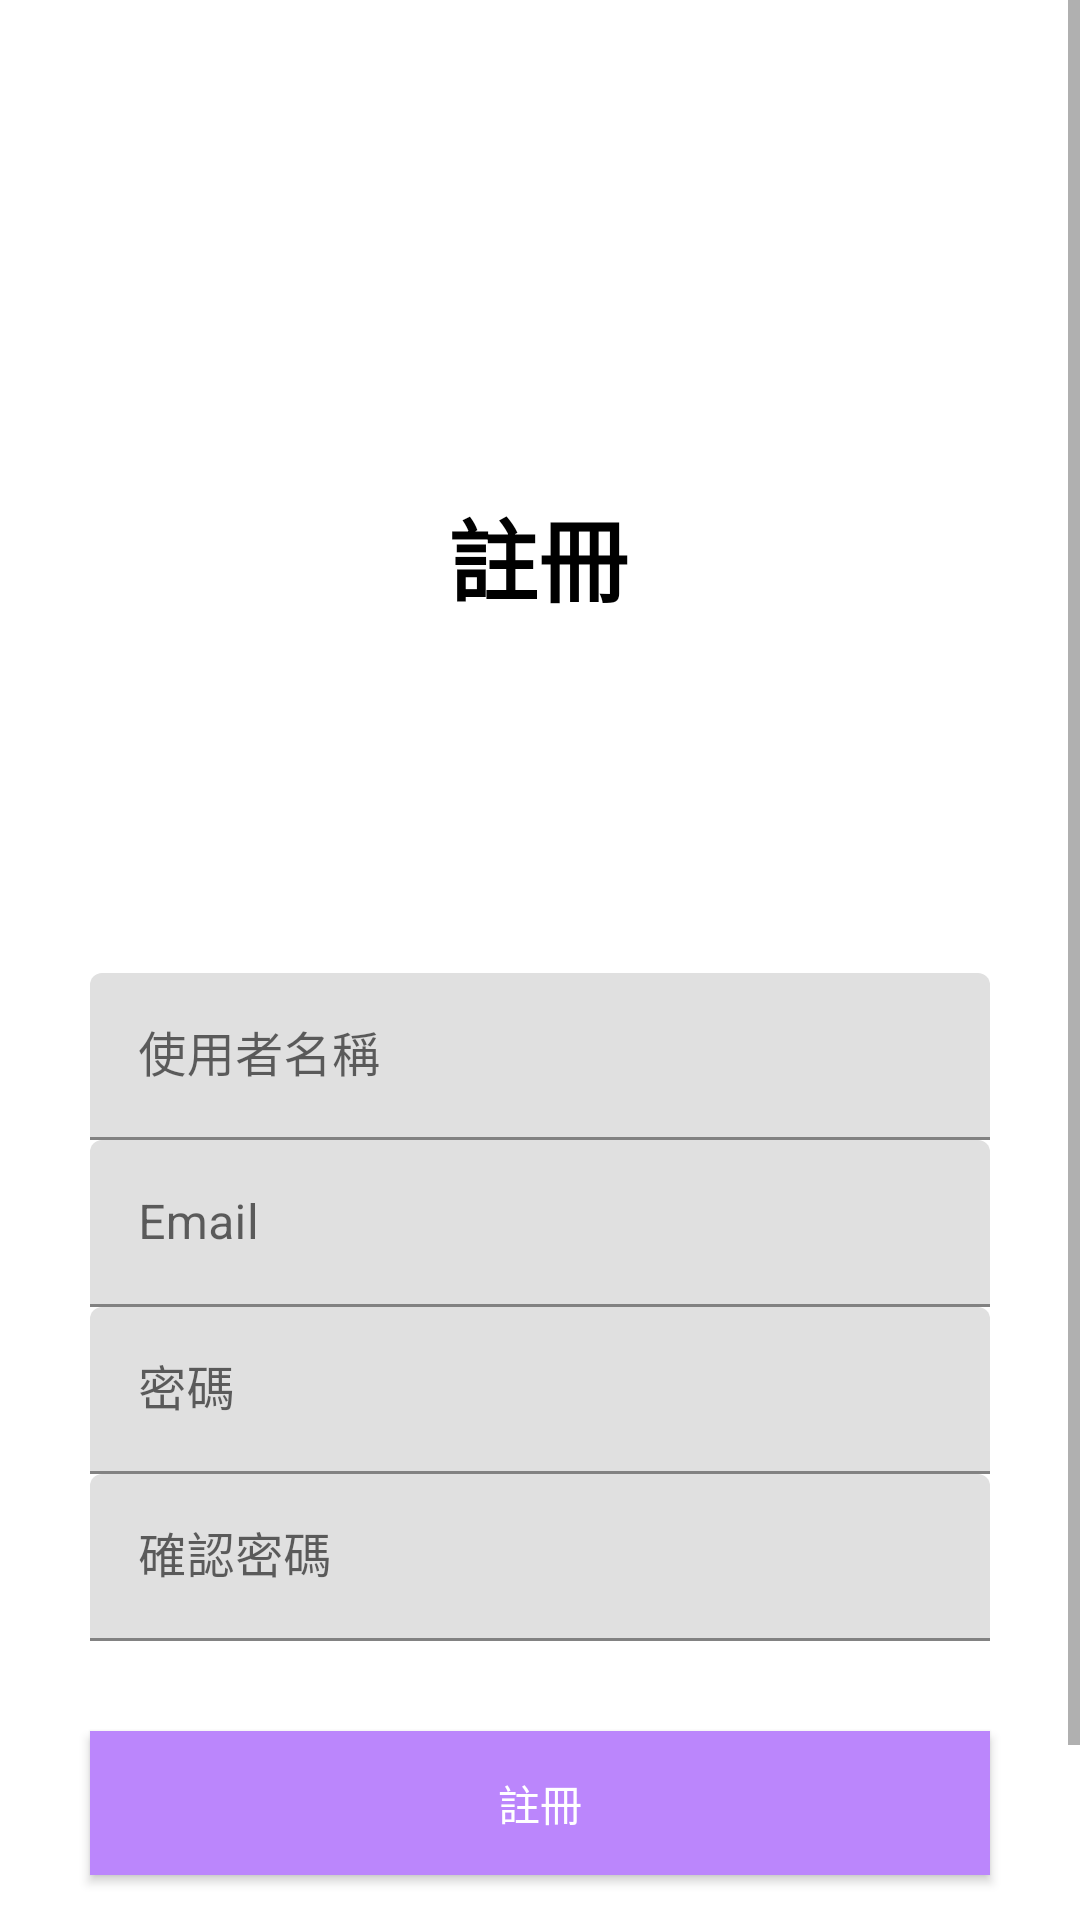

Here is an Android app screen rendered from its layout file. Give the layout XML and the strings, colors and styles it references.
<!-- AndroidManifest.xml: application theme Theme.Test0117 -->
<!-- res/layout/registerlogin.xml -->
<?xml version="1.0" encoding="utf-8"?>
<ScrollView xmlns:android="http://schemas.android.com/apk/res/android"
    xmlns:app="http://schemas.android.com/apk/res-auto"
    xmlns:tools="http://schemas.android.com/tools"
    android:layout_width="match_parent"
    android:layout_height="match_parent"
    tools:context=".RegisterActivity">

    <androidx.constraintlayout.widget.ConstraintLayout
        android:layout_width="match_parent"
        android:layout_height="match_parent">

        <TextView
            android:layout_width="wrap_content"
            android:text="註冊"
            android:textColor="#000"
            android:textSize="30sp"
            android:textStyle="bold"
            app:layout_constraintBottom_toTopOf="@+id/textUsername"
            app:layout_constraintEnd_toEndOf="parent"
            app:layout_constraintHorizontal_bias="0.498"
            app:layout_constraintStart_toStartOf="parent"
            app:layout_constraintTop_toTopOf="parent"
            app:layout_constraintVertical_bias="0.582"
            android:layout_height="wrap_content"/>

        <com.google.android.material.textfield.TextInputLayout
            android:id="@+id/textUsername"
            android:layout_width="match_parent"
            android:layout_marginStart="30dp"
            android:layout_marginEnd="30dp"
            app:layout_constraintTop_toTopOf="parent"
            app:layout_constraintBottom_toBottomOf="parent"
            app:layout_constraintStart_toStartOf="parent"
            app:layout_constraintEnd_toEndOf="parent"
            android:layout_height="wrap_content">


            <EditText
                android:id="@+id/editEmail"
                android:layout_width="match_parent"
                android:layout_height="wrap_content"
                android:hint="使用者名稱"
                tools:layout_editor_absoluteX="30dp"
                tools:layout_editor_absoluteY="260dp" />
        </com.google.android.material.textfield.TextInputLayout>

        <com.google.android.material.textfield.TextInputLayout
            android:id="@+id/textEmail"
            android:layout_width="match_parent"
            android:layout_marginStart="30dp"
            android:layout_marginEnd="30dp"
            app:layout_constraintTop_toBottomOf="@+id/textUsername"
            app:layout_constraintStart_toStartOf="parent"
            app:layout_constraintEnd_toEndOf="parent"
            android:layout_height="wrap_content">


            <EditText
                android:id="@+id/editUsername"
                android:layout_width="match_parent"
                android:layout_height="wrap_content"
                android:hint="Email"
                tools:layout_editor_absoluteX="30dp"
                tools:layout_editor_absoluteY="260dp" />
        </com.google.android.material.textfield.TextInputLayout>

        <com.google.android.material.textfield.TextInputLayout
            android:id="@+id/textPassword"
            android:layout_width="match_parent"
            android:layout_marginStart="30dp"
            android:layout_marginEnd="30dp"
            app:layout_constraintTop_toBottomOf="@+id/textEmail"
            app:layout_constraintStart_toStartOf="parent"
            app:layout_constraintEnd_toEndOf="parent"
            android:layout_height="wrap_content">

            <EditText
                android:id="@+id/editPassword"
                android:layout_width="match_parent"
                android:layout_height="wrap_content"
                android:inputType="textPassword"
                android:hint="密碼"
                tools:layout_editor_absoluteX="39dp"
                tools:layout_editor_absoluteY="449dp" />
        </com.google.android.material.textfield.TextInputLayout>

        <com.google.android.material.textfield.TextInputLayout
            android:id="@+id/textCPassword"
            android:layout_width="match_parent"
            android:layout_marginStart="30dp"
            android:layout_marginEnd="30dp"
            app:layout_constraintTop_toBottomOf="@+id/textPassword"
            app:layout_constraintStart_toStartOf="parent"
            app:layout_constraintEnd_toEndOf="parent"
            android:layout_height="wrap_content">

            <EditText
                android:id="@+id/editCPassword"
                android:layout_width="match_parent"
                android:layout_height="wrap_content"
                android:inputType="textPassword"
                android:hint="確認密碼"
                tools:layout_editor_absoluteX="39dp"
                tools:layout_editor_absoluteY="449dp" />
        </com.google.android.material.textfield.TextInputLayout>

        <Button
            android:id="@+id/btnRegister"
            android:layout_width="match_parent"
            android:layout_height="wrap_content"
            android:layout_margin="30dp"
            android:layout_marginTop="8dp"
            android:background="@color/purple_200"
            android:text="註冊"
            android:textColor="#fff"
            app:layout_constraintTop_toBottomOf="@+id/textCPassword"
            tools:layout_editor_absoluteX="-16dp" />

        <TextView
            android:id="@+id/tvLogin"
            android:layout_width="wrap_content"
            android:layout_height="wrap_content"
            android:layout_marginTop="30dp"
            android:padding="10dp"
            android:text="登入?"
            android:textColor="@color/design_default_color_primary"
            android:textSize="20sp"
            app:layout_constraintBottom_toBottomOf="parent"
            app:layout_constraintEnd_toEndOf="parent"
            app:layout_constraintStart_toStartOf="parent"
            app:layout_constraintTop_toBottomOf="@+id/btnRegister"
            app:layout_constraintVertical_bias="0.0" />

    </androidx.constraintlayout.widget.ConstraintLayout>
</ScrollView>
<!-- resources referenced by this layout -->
<resources>
  <style name="Theme.Test0117" parent="Theme.MaterialComponents.DayNight.NoActionBar">
          
          <item name="colorPrimary">@color/purple_500</item>
          <item name="colorPrimaryVariant">@color/purple_700</item>
          <item name="colorOnPrimary">@color/white</item>
          
          <item name="colorSecondary">@color/teal_200</item>
          <item name="colorSecondaryVariant">@color/teal_700</item>
          <item name="colorOnSecondary">@color/black</item>
          
          <item name="android:statusBarColor">?attr/colorPrimaryVariant</item>
          
      </style>
  <!-- not gathered from this repository: default colours our renderer supplied (Android Studio template values) -->
  <color name="purple_200">#FFBB86FC</color>
  <color name="purple_500">#FF6200EE</color>
  <color name="purple_700">#FF3700B3</color>
  <color name="teal_200">#FF03DAC5</color>
  <color name="teal_700">#FF018786</color>
  <color name="black">#FF000000</color>
  <color name="white">#FFFFFFFF</color>
</resources>
